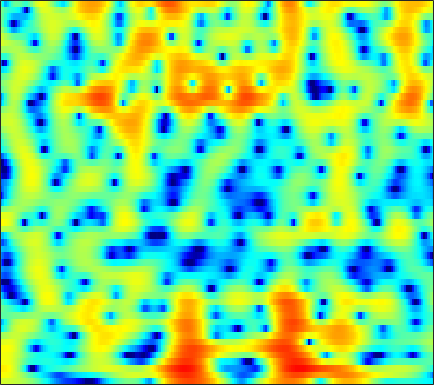

The file beside this chart, header and first rows:
3.1565, 3.1102, 3.0562, 2.9867, 2.9194, 2.8113, 2.6776, 2.5495, 2.3515, 2.1102, 1.8211, 1.5724, 1.1753, 0.71268, 0.32693, -0.25199, -0.89697, -1.4263, -2.1939, -3.0397, -3.9646, -4.6996, -5.735, -6.8343
4.755, 4.673, 4.501, 4.253, 4.014, 3.626, 3.16, 2.76, 2.16, 1.49, 0.7669, 0.1999, -0.5867, -1.38, -1.969, -2.732, -3.472, -4.012, -4.731, -5.477, -6.291, -6.957, -7.947, -9.039
5.394, 5.393, 5.247, 4.927, 4.57, 3.926, 3.072, 2.28, 0.9924, -0.6248, -2.665, -4.584, -7.921, -13.07, -20.29, -23.73, -14.14, -10.93, -8.321, -6.667, -5.569, -4.987, -4.429, -4.036
4.323, 4.418, 4.399, 4.215, 3.969, 3.503, 2.885, 2.333, 1.49, 0.5433, -0.4609, -1.216, -2.169, -2.977, -3.442, -3.844, -4.026, -4.038, -3.969, -3.864, -3.784, -3.759, -3.778, -3.881
4.159, 4.287, 4.327, 4.222, 4.046, 3.683, 3.183, 2.723, 2.006, 1.189, 0.3045, -0.3796, -1.294, -2.166, -2.751, -3.416, -3.896, -4.133, -4.289, -4.335, -4.341, -4.343, -4.405, -4.591
4.358, 4.571, 4.705, 4.666, 4.527, 4.184, 3.658, 3.132, 2.243, 1.11, -0.2998, -1.568, -3.65, -6.318, -8.87, -13.11, -15.99, -14.24, -10.71, -8.118, -6.389, -5.465, -4.598, -4.077
3.3, 3.557, 3.78, 3.866, 3.845, 3.679, 3.365, 3.025, 2.415, 1.614, 0.6181, -0.2561, -1.592, -3.022, -4.068, -5.222, -5.836, -5.859, -5.473, -4.861, -4.271, -3.899, -3.533, -3.329
1.006, 1.248, 1.61, 1.972, 2.218, 2.48, 2.629, 2.665, 2.601, 2.401, 2.076, 1.758, 1.268, 0.7173, 0.284, -0.2881, -0.8412, -1.22, -1.687, -2.122, -2.539, -2.821, -3.181, -3.505
-5.558, -4.637, -2.837, -1.085, 0.0376, 1.245, 2.144, 2.639, 3.094, 3.348, 3.42, 3.372, 3.168, 2.817, 2.466, 1.873, 1.119, 0.4416, -0.6458, -1.958, -3.47, -4.73, -6.367, -7.418
-8.193, -6.704, -4.223, -2.122, -0.8686, 0.4383, 1.421, 1.976, 2.521, 2.885, 3.096, 3.164, 3.14, 2.98, 2.763, 2.33, 1.7, 1.072, -0.02323, -1.484, -3.433, -5.33, -8.399, -10.98
-1.472, -1.509, -1.395, -1.181, -1.004, -0.7903, -0.6039, -0.4876, -0.3584, -0.242, -0.1121, 0.01929, 0.2141, 0.4372, 0.5992, 0.761, 0.8268, 0.7999, 0.648, 0.3634, -0.005326, -0.2868, -0.598, -0.7476
-0.6054, -1, -1.538, -2.078, -2.461, -3.023, -3.661, -4.176, -4.915, -5.622, -6.071, -6.02, -5.255, -3.907, -2.769, -1.339, -0.1132, 0.6332, 1.414, 1.968, 2.317, 2.476, 2.562, 2.543
-1.99, -2.92, -4.226, -5.497, -6.351, -7.27, -8.012, -8.615, -9.83, -12.02, -16.57, -23.08, -15.82, -8.845, -5.549, -2.367, -0.05532, 1.274, 2.622, 3.571, 4.187, 4.449, 4.55, 4.389
-6.473, -8.306, -11.36, -15.68, -20.27, -22.64, -17.16, -14.16, -11.51, -9.753, -8.304, -7.215, -5.562, -3.674, -2.239, -0.434, 1.139, 2.148, 3.218, 3.986, 4.469, 4.64, 4.634, 4.347
-11, -12.64, -14.49, -15.87, -16.25, -15.61, -13.81, -12.1, -9.756, -7.586, -5.667, -4.36, -2.744, -1.28, -0.2743, 0.932, 1.957, 2.595, 3.264, 3.71, 3.932, 3.954, 3.796, 3.437
-17.52, -23.9, -30.61, -19.89, -16.26, -13, -10.44, -8.76, -6.723, -4.884, -3.208, -2.052, -0.6713, 0.5327, 1.321, 2.216, 2.918, 3.31, 3.649, 3.781, 3.696, 3.498, 3.055, 2.428
-10.5, -11.43, -11.86, -11.32, -10.37, -8.769, -7.061, -5.772, -4.102, -2.536, -1.09, -0.09828, 1.081, 2.093, 2.727, 3.402, 3.871, 4.082, 4.165, 4.004, 3.584, 3.087, 2.163, 0.9196
-8.424, -9.18, -9.726, -9.594, -9.041, -7.796, -6.233, -4.98, -3.323, -1.764, -0.3447, 0.6093, 1.719, 2.639, 3.202, 3.769, 4.124, 4.247, 4.211, 3.926, 3.377, 2.769, 1.669, 0.1598
-11.48, -14.22, -19.22, -21.05, -16.83, -12, -8.534, -6.475, -4.206, -2.333, -0.7736, 0.2182, 1.332, 2.218, 2.743, 3.26, 3.576, 3.682, 3.645, 3.417, 2.995, 2.556, 1.813, 0.923
-9.575, -10.91, -12.23, -12.3, -11.36, -9.318, -7.124, -5.577, -3.724, -2.12, -0.7655, 0.1064, 1.08, 1.849, 2.295, 2.724, 2.972, 3.043, 2.991, 2.784, 2.441, 2.112, 1.593, 1.04
-7.122, -7.541, -7.625, -7.132, -6.488, -5.379, -4.11, -3.138, -1.9, -0.7562, 0.2514, 0.9049, 1.639, 2.214, 2.537, 2.827, 2.941, 2.921, 2.747, 2.41, 1.926, 1.48, 0.8079, 0.08135
-11.18, -11.77, -9.652, -6.977, -5.261, -3.402, -1.921, -0.9867, 0.06878, 0.9407, 1.669, 2.134, 2.648, 3.037, 3.249, 3.408, 3.412, 3.299, 2.981, 2.445, 1.663, 0.8913, -0.3958, -2.02
-6.817, -7.326, -5.719, -3.519, -2.166, -0.792, 0.1737, 0.6848, 1.173, 1.511, 1.793, 2.007, 2.312, 2.618, 2.826, 3.018, 3.094, 3.029, 2.78, 2.291, 1.512, 0.6886, -0.8146, -2.932
2.481, 2.155, 1.922, 1.853, 1.814, 1.635, 1.233, 0.7352, -0.1772, -1.231, -2.1, -2.348, -1.977, -1.119, -0.4637, 0.2494, 0.6757, 0.8412, 0.8699, 0.7537, 0.5227, 0.2745, -0.2081, -0.8379
5.016, 4.794, 4.468, 4.02, 3.583, 2.754, 1.534, 0.2541, -2.222, -6.223, -14.39, -29.17, -10.72, -6.047, -4.292, -3.158, -2.948, -3.147, -3.592, -3.704, -3.156, -2.425, -1.429, -0.6468
3.702, 3.756, 3.753, 3.606, 3.38, 2.899, 2.16, 1.426, 0.2137, -1.136, -2.325, -2.877, -3.071, -2.989, -3.058, -3.671, -5.203, -7.314, -12.73, -38.67, -11.98, -7.286, -3.675, -1.5
-0.828, -0.3174, 0.2998, 0.8479, 1.158, 1.435, 1.539, 1.511, 1.359, 1.11, 0.8111, 0.5764, 0.2282, -0.1819, -0.5755, -1.254, -2.128, -2.87, -3.732, -4.06, -3.58, -2.824, -1.689, -0.6304
-7.925, -6.463, -4.613, -3.045, -2.041, -0.9525, -0.1042, 0.3889, 0.8838, 1.211, 1.398, 1.456, 1.437, 1.305, 1.14, 0.8493, 0.5044, 0.2442, -0.05811, -0.2583, -0.3263, -0.2991, -0.167, 0.004019
-14.9, -11.5, -8.211, -5.768, -4.281, -2.64, -1.3, -0.4546, 0.4643, 1.187, 1.723, 2.012, 2.26, 2.36, 2.343, 2.21, 1.97, 1.735, 1.357, 0.936, 0.4881, 0.1457, -0.275, -0.6479
-11.28, -9.917, -8.054, -6.175, -4.85, -3.18, -1.662, -0.6491, 0.5408, 1.536, 2.327, 2.787, 3.216, 3.446, 3.491, 3.387, 3.091, 2.744, 2.114, 1.29, 0.2815, -0.5969, -1.895, -3.218
-10.42, -10, -8.968, -7.512, -6.167, -4.273, -2.416, -1.121, 0.4271, 1.728, 2.772, 3.384, 3.975, 4.306, 4.39, 4.281, 3.914, 3.461, 2.611, 1.435, -0.1305, -1.617, -4.213, -7.85
-15.61, -17.35, -17.55, -14.04, -10.94, -7.263, -4.266, -2.375, -0.2866, 1.375, 2.655, 3.391, 4.096, 4.501, 4.614, 4.517, 4.15, 3.699, 2.854, 1.726, 0.2751, -1.023, -3.066, -5.38
-18.08, -19.58, -19.09, -15.29, -11.86, -7.869, -4.619, -2.611, -0.4007, 1.324, 2.627, 3.354, 4.017, 4.367, 4.437, 4.302, 3.925, 3.498, 2.756, 1.842, 0.7779, -0.1076, -1.378, -2.721
-23.24, -18.44, -13.84, -10.19, -7.825, -4.986, -2.541, -0.9645, 0.7846, 2.154, 3.166, 3.693, 4.101, 4.187, 4.069, 3.687, 3.088, 2.53, 1.706, 0.8562, 0.06141, -0.5097, -1.213, -1.97
-11.31, -10.03, -7.635, -5.248, -3.572, -1.589, 0.1227, 1.216, 2.397, 3.271, 3.822, 4.026, 4.022, 3.688, 3.217, 2.284, 1.018, -0.1055, -1.736, -3.194, -3.977, -3.97, -3.467, -2.836
-4.852, -4.04, -2.777, -1.425, -0.4336, 0.7813, 1.829, 2.477, 3.144, 3.557, 3.694, 3.608, 3.226, 2.521, 1.742, 0.3177, -1.658, -3.674, -7.545, -14.72, -26.34, -13.69, -7.878, -4.76
-3.69, -2.49, -1.136, 0.03123, 0.7746, 1.616, 2.26, 2.61, 2.891, 2.949, 2.785, 2.508, 1.92, 1.087, 0.3053, -0.9376, -2.4, -3.634, -5.289, -6.599, -7.003, -6.519, -5.21, -3.708
-2.13, -1.056, 0.139, 1.055, 1.599, 2.136, 2.47, 2.587, 2.56, 2.328, 1.89, 1.43, 0.6551, -0.2939, -1.082, -2.187, -3.275, -3.966, -4.65, -4.933, -4.772, -4.368, -3.584, -2.613
0.5908, 1.155, 1.796, 2.301, 2.578, 2.79, 2.819, 2.715, 2.402, 1.886, 1.147, 0.4546, -0.6482, -1.97, -3.103, -4.78, -6.521, -7.694, -8.622, -8.396, -7.152, -5.967, -4.323, -2.821
2.253, 2.529, 2.816, 3.028, 3.109, 3.076, 2.87, 2.58, 2.017, 1.234, 0.2393, -0.6679, -2.071, -3.745, -5.243, -7.731, -11.18, -15.18, -28.95, -19.22, -11.67, -8.463, -5.377, -3.147
2.078, 2.281, 2.553, 2.749, 2.801, 2.717, 2.417, 2.013, 1.244, 0.2093, -1.052, -2.156, -3.732, -5.336, -6.508, -7.981, -9.288, -9.989, -10.29, -9.473, -7.691, -6.095, -4.033, -2.141
-0.2249, 0.2062, 0.9235, 1.551, 1.885, 2.075, 1.889, 1.498, 0.574, -0.8243, -2.737, -4.435, -7.022, -9.46, -10.6, -10.84, -10.18, -9.588, -8.547, -7.218, -5.667, -4.423, -2.677, -0.9846
-7.444, -5.221, -2.398, -0.2823, 0.8127, 1.658, 1.861, 1.629, 0.7733, -0.7602, -3.124, -5.544, -10.29, -18.72, -25.28, -16.95, -13.42, -12.19, -11.05, -9.563, -7.5, -5.644, -3.216, -1.026
-9.077, -6.264, -2.746, -0.2851, 0.9845, 2.05, 2.522, 2.485, 1.996, 1.011, -0.4724, -1.867, -3.97, -6.126, -7.52, -9.102, -10.95, -13.01, -18.98, -27.91, -13.3, -8.793, -4.825, -1.984
-1.457, -0.8031, 0.175, 1.19, 1.86, 2.541, 2.93, 3.017, 2.852, 2.377, 1.632, 0.9066, -0.2045, -1.468, -2.471, -3.872, -5.359, -6.508, -7.715, -7.937, -7.083, -5.986, -4.381, -2.928
-0.1598, 0.2109, 0.7823, 1.399, 1.85, 2.391, 2.793, 3.005, 3.107, 3.001, 2.706, 2.347, 1.728, 0.9837, 0.3306, -0.6144, -1.591, -2.335, -3.218, -4.021, -4.657, -5.019, -5.359, -5.397
-1.338, -1.1, -0.5386, 0.1847, 0.7899, 1.602, 2.339, 2.785, 3.228, 3.477, 3.513, 3.418, 3.118, 2.648, 2.188, 1.437, 0.5364, -0.2227, -1.426, -2.88, -4.686, -6.411, -9.441, -13.1
-5.653, -5.991, -5.354, -3.6, -2.075, -0.2303, 1.264, 2.134, 3.005, 3.574, 3.873, 3.95, 3.863, 3.572, 3.25, 2.669, 1.906, 1.203, 0.05946, -1.342, -3.137, -4.819, -7.529, -10.37
-11.5, -18.38, -15.44, -7.815, -4.548, -1.647, 0.3155, 1.392, 2.409, 3.05, 3.397, 3.495, 3.465, 3.263, 3.034, 2.62, 2.108, 1.649, 0.9716, 0.1699, -0.7294, -1.454, -2.371, -3.127
-3.193, -3.468, -3.191, -2.229, -1.311, -0.111, 0.8915, 1.468, 2.006, 2.287, 2.349, 2.26, 2.014, 1.681, 1.395, 1.04, 0.7703, 0.6221, 0.4774, 0.3359, 0.1695, 0.002559, -0.2605, -0.5962
1.378, 1.272, 1.206, 1.279, 1.396, 1.583, 1.731, 1.769, 1.697, 1.454, 0.9918, 0.4997, -0.3734, -1.401, -2.168, -2.881, -2.957, -2.555, -1.729, -0.829, -0.09892, 0.3023, 0.5903, 0.6206
3.347, 3.056, 2.684, 2.321, 2.068, 1.749, 1.441, 1.207, 0.8252, 0.2903, -0.5168, -1.361, -3.005, -5.569, -8.516, -15.15, -15.07, -9.493, -4.982, -2.191, -0.3789, 0.5437, 1.325, 1.687
3.078, 2.486, 1.625, 0.7063, 0.04593, -0.7065, -1.212, -1.418, -1.561, -1.712, -1.994, -2.402, -3.215, -4.405, -5.44, -6.476, -6.112, -4.838, -2.712, -0.7818, 0.7099, 1.549, 2.336, 2.748
1.201, 0.1684, -1.606, -3.794, -5.67, -7.949, -8.724, -8.079, -6.591, -5.239, -4.239, -3.725, -3.232, -2.867, -2.588, -2.111, -1.44, -0.8123, 0.1557, 1.111, 1.978, 2.521, 3.053, 3.356
-0.4117, -1.684, -3.923, -6.991, -10.18, -16.31, -18.68, -14.34, -10.38, -8.006, -6.457, -5.541, -4.517, -3.526, -2.778, -1.764, -0.744, -0.01021, 0.9086, 1.703, 2.373, 2.767, 3.139, 3.351
-0.4008, -1.452, -2.972, -4.595, -5.758, -7.021, -7.741, -7.946, -7.899, -7.853, -7.885, -7.796, -7.143, -5.771, -4.435, -2.619, -0.993, 0.05675, 1.175, 2.035, 2.622, 2.905, 3.118, 3.161
0.1415, -0.9356, -2.121, -2.902, -3.253, -3.569, -3.886, -4.275, -5.153, -6.781, -9.809, -14.31, -21.54, -10.48, -6.134, -2.441, -0.001784, 1.295, 2.481, 3.203, 3.521, 3.553, 3.359, 2.95
-1.878, -4.895, -7.881, -6.366, -4.355, -2.394, -1.283, -0.8832, -0.9192, -1.465, -2.382, -3.014, -2.997, -1.67, -0.2551, 1.552, 2.959, 3.687, 4.261, 4.352, 4.027, 3.52, 2.502, 1.169
